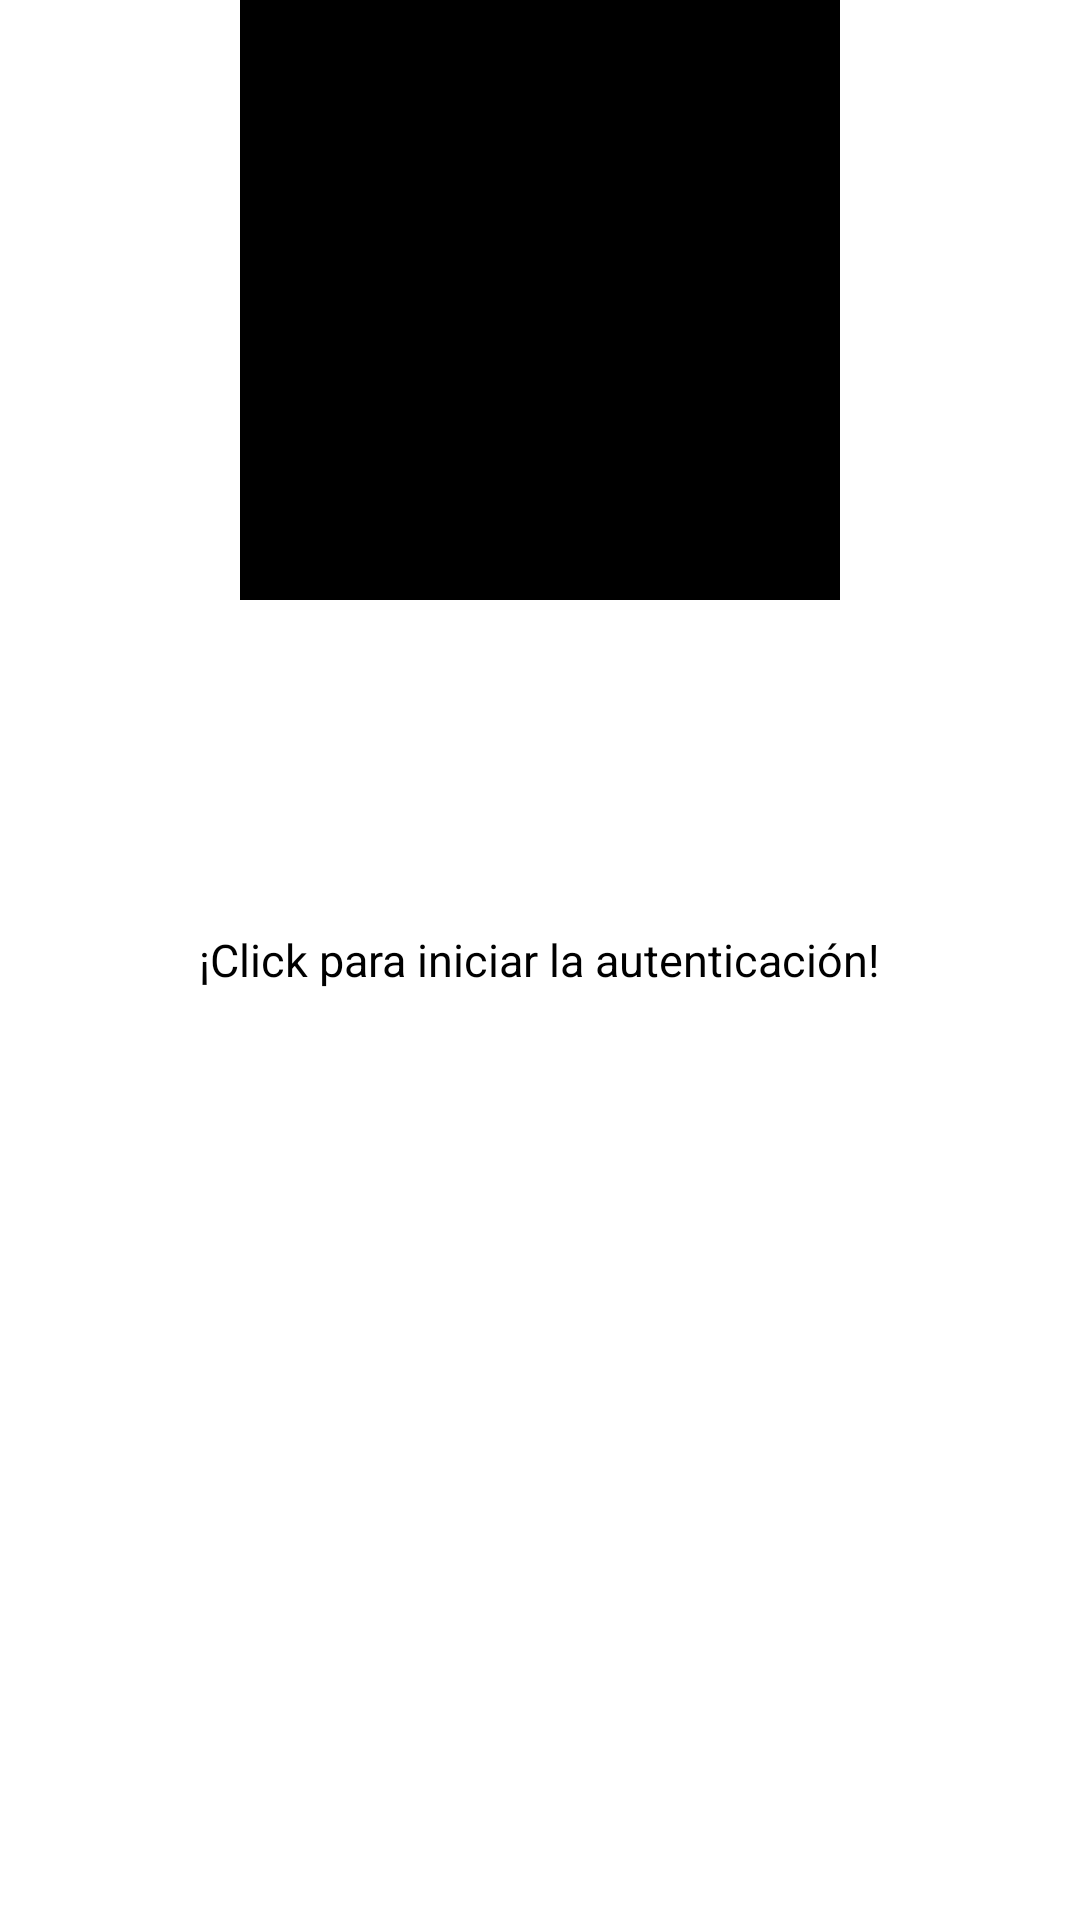

Produce the Android XML layout that renders to this screen, including the resource entries it uses.
<!-- AndroidManifest.xml: application theme Theme.Agenda -->
<!-- res/layout/activity_autenticar_huella.xml -->
<?xml version="1.0" encoding="utf-8"?>
<RelativeLayout xmlns:android="http://schemas.android.com/apk/res/android"
    xmlns:app="http://schemas.android.com/apk/res-auto"
    xmlns:tools="http://schemas.android.com/tools"
    android:layout_width="match_parent"
    android:layout_height="match_parent"
    android:background="@color/white"
    tools:context=".Autenticar_Huella">

    <ImageView
        android:layout_width="200dp"
        android:layout_height="200dp"
        android:layout_centerHorizontal="true"
        android:src="?android:attr/fingerprintAuthDrawable"
        android:background="@color/black"
        />

    <TextView
        android:id="@+id/estadoAutenticar"
        android:layout_width="wrap_content"
        android:layout_height="wrap_content"
        android:layout_centerInParent="true"
        android:textColor="@color/black"
        android:textSize="15dp"
        android:text="¡Click para iniciar la autenticación!" />

    <Button
        android:id="@+id/btnAutenticacion"
        android:layout_width="wrap_content"
        android:layout_height="wrap_content"
        android:layout_below="@id/estadoAutenticar"
        android:backgroundTint="@color/colorPrimary"
        android:textColor="@color/white"
        android:layout_centerInParent="true"
        android:layout_marginTop="35dp"
        android:drawableStart="?android:attr/fingerprintAuthDrawable"
        android:drawablePadding="15dp"
        android:text="Autenticacion" />

</RelativeLayout>
<!-- resources referenced by this layout -->
<resources>
  <color name="black">#FF000000</color>
  <color name="colorPrimary">#4477CE</color>
  <color name="white">#FFFFFFFF</color>
</resources>
